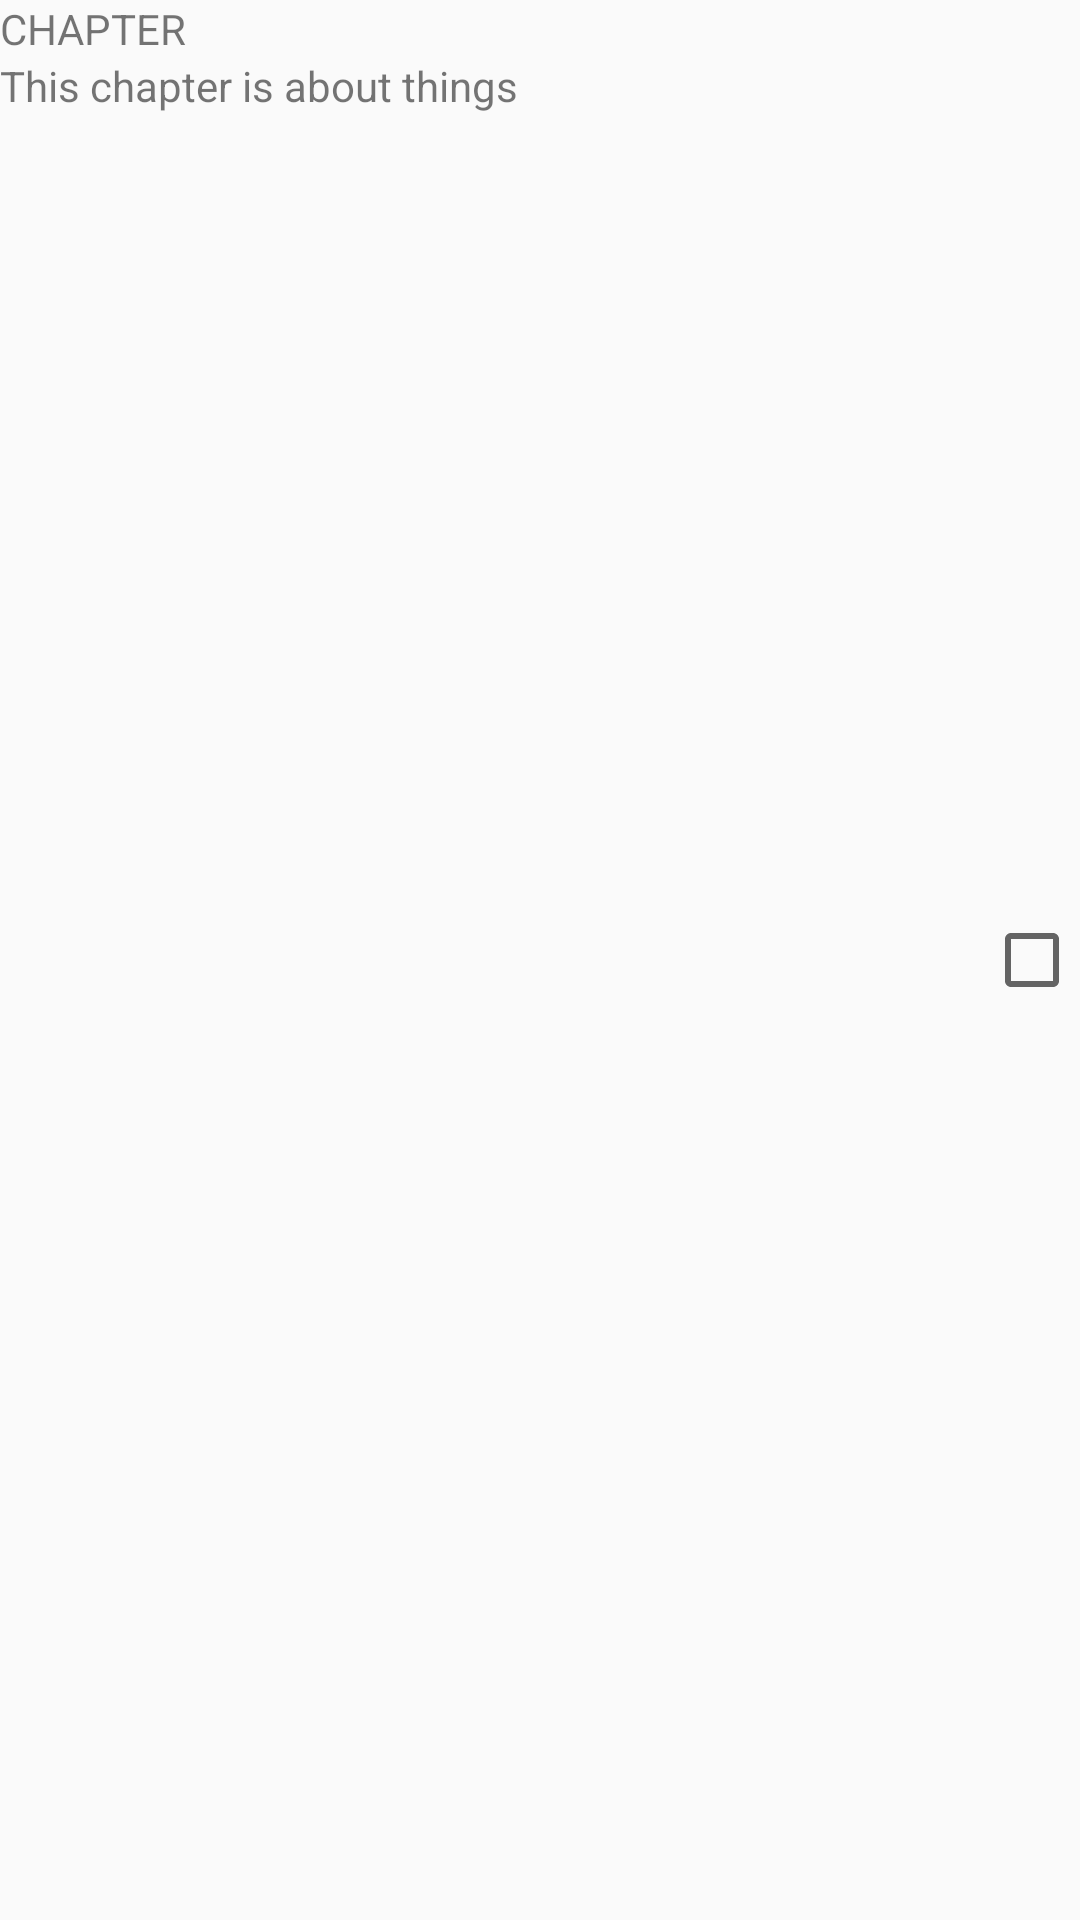

Layout XML and referenced resources for this Android screen:
<!-- AndroidManifest.xml: application theme AppTheme -->
<!-- res/layout/chapter_item_row.xml -->
<?xml version="1.0" encoding="utf-8"?>
<RelativeLayout xmlns:android="http://schemas.android.com/apk/res/android"
    android:layout_width="match_parent"
    android:layout_height="match_parent">

    <TextView
        android:layout_width="wrap_content"
        android:layout_height="wrap_content"
        android:text="CHAPTER"
        android:id="@+id/chapter_row_title"
        android:layout_toLeftOf="@+id/chapter_row_seen"
        android:layout_alignParentLeft="true"
        android:layout_alignParentStart="true" />

    <TextView
        android:layout_width="wrap_content"
        android:layout_height="wrap_content"
        android:text="This chapter is about things"
        android:id="@+id/chapter_row_overview"
        android:layout_below="@+id/chapter_row_title"
        android:layout_toLeftOf="@+id/chapter_row_seen"
        android:layout_alignParentLeft="true"
        android:layout_alignParentStart="true" />

    <CheckBox
        android:layout_width="wrap_content"
        android:layout_height="wrap_content"
        android:id="@+id/chapter_row_seen"
        android:layout_alignParentRight="true"
        android:layout_alignParentEnd="true"
        android:layout_centerVertical="true" />
</RelativeLayout>
<!-- resources referenced by this layout -->
<resources>
  <style name="AppTheme" parent="Theme.AppCompat.Light">
          <item name="colorPrimary">@color/primary</item>
          <item name="colorPrimaryDark">@color/primary_dark</item>
          <item name="colorAccent">@color/accent</item>
      </style>
  <color name="primary">#03a9f4</color>
  <color name="primary_dark">#0288d1</color>
  <color name="accent">#FFC107</color>
</resources>
